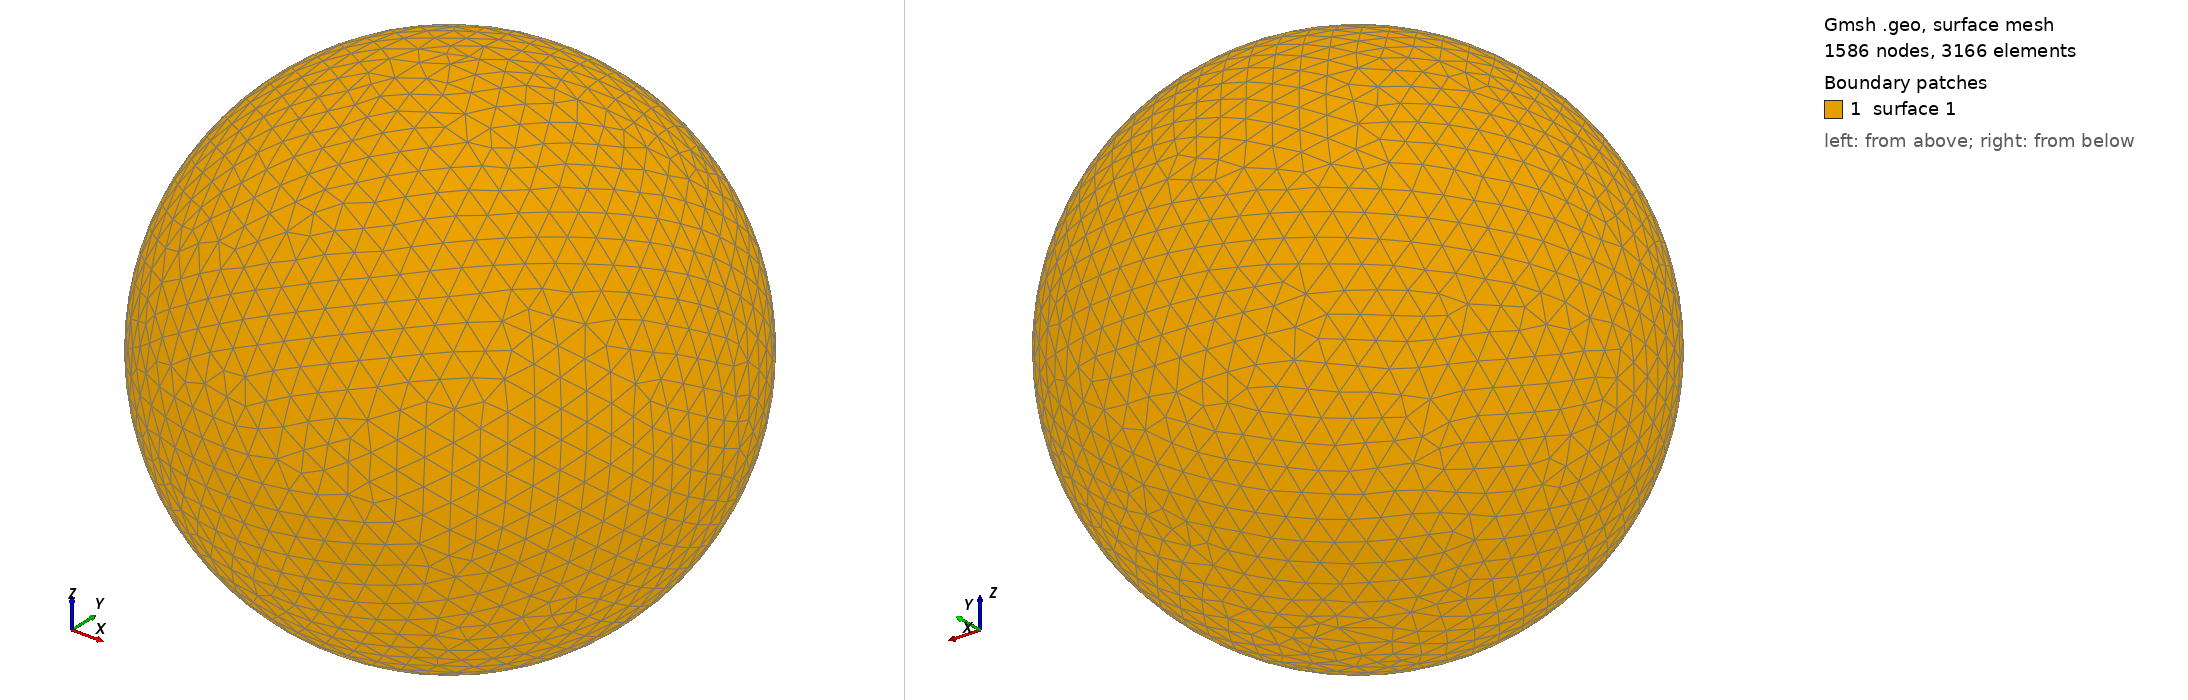

Gmsh geometry script, surface-meshed: 1586 nodes, 3166 surface elements. Boundary patches (legend numbers): 1 surface 1. Left view from above one corner, right view from below the opposite corner. The script declares no physical surfaces, so the legend lists its geometric surfaces. The drawing asked Gmsh for element sizes between 1% and 20% of the model's largest extent; the script's own settings can give other sizes.

=== shot2493.geo (drawn) ===
SetFactory("OpenCASCADE");
Point(1) = {0,0,0,0};
Sphere(1) = {0,0,0,0.54280000};
MeshSize{ PointsOf{ Surface{:}; } } = 0.054280000;
Mesh.ElementOrder=1;
Mesh.Format=39;
